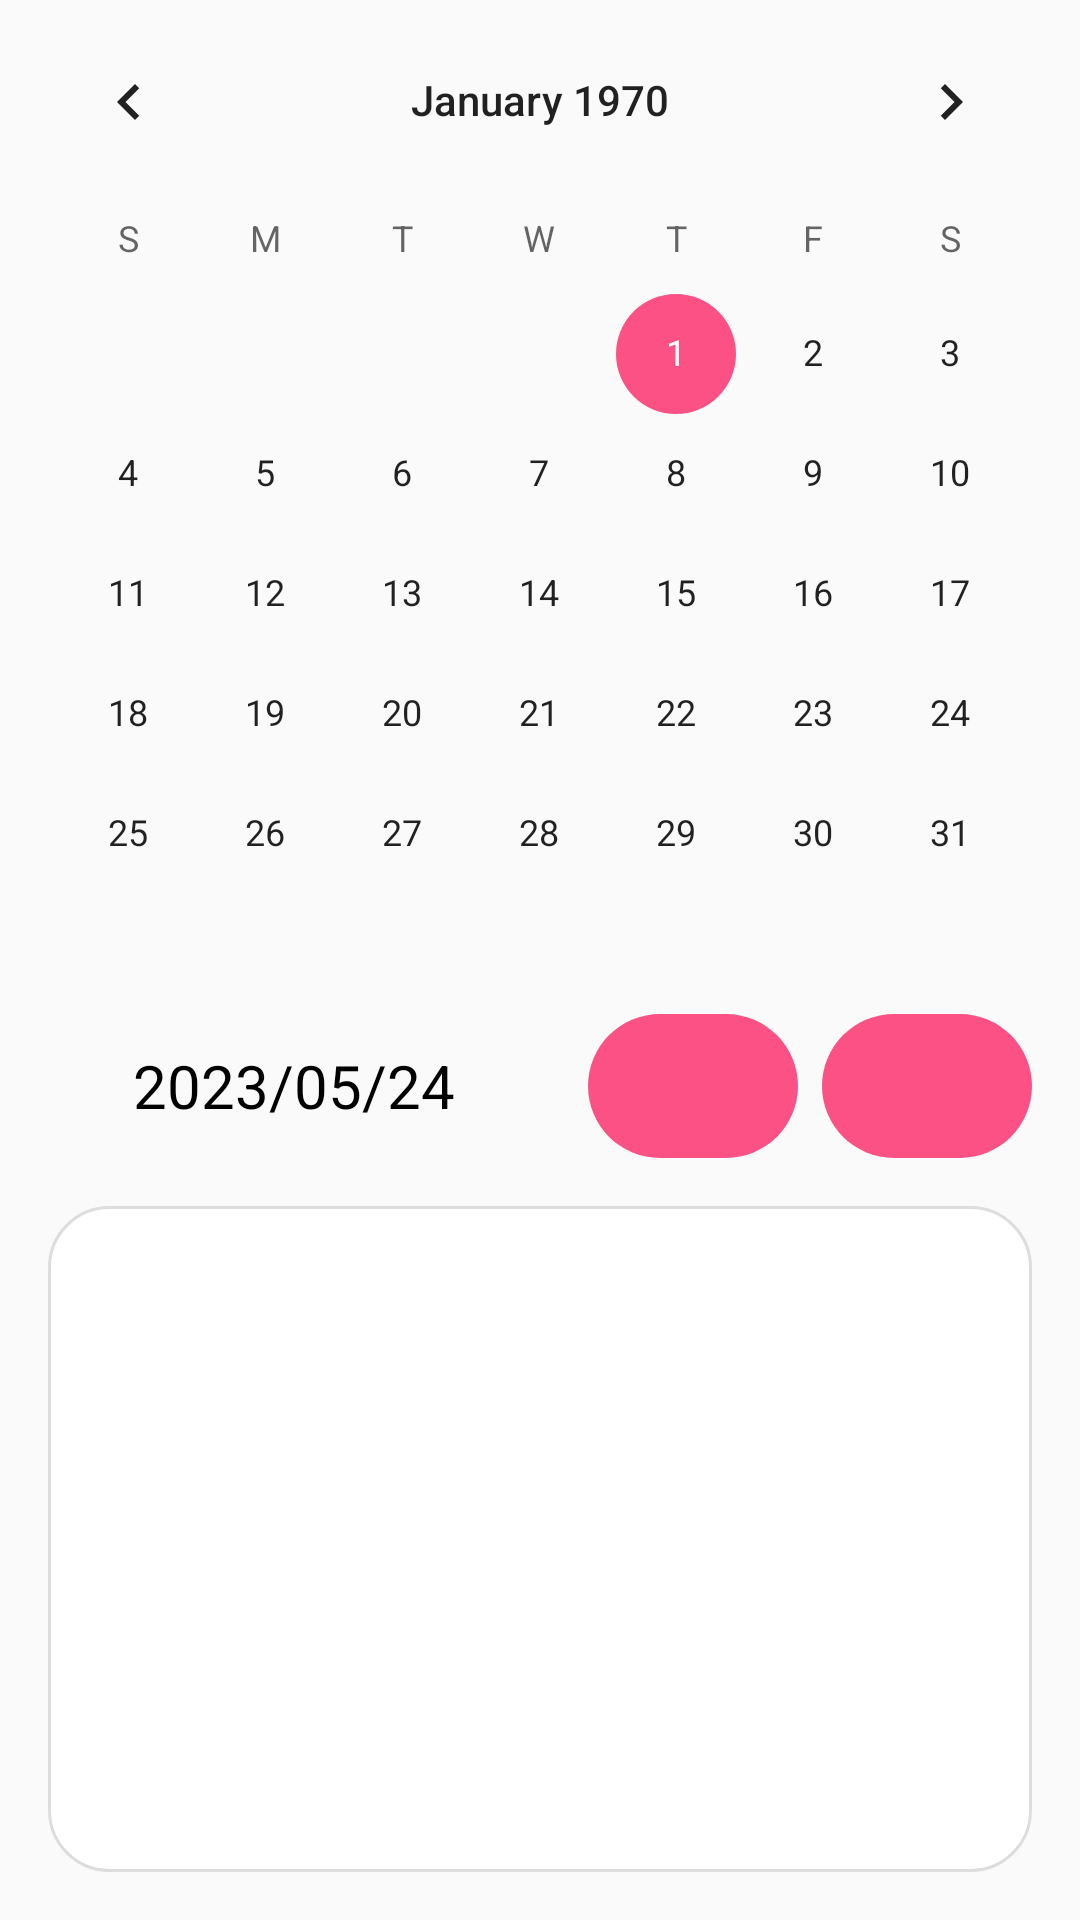

Produce the Android XML layout that renders to this screen, including the resource entries it uses.
<!-- AndroidManifest.xml: application theme Theme.AppCompat.Light.NoActionBar -->
<!-- res/layout/er_fragment_schedulemanage.xml -->
<?xml version="1.0" encoding="utf-8"?>
<LinearLayout xmlns:android="http://schemas.android.com/apk/res/android"
    android:layout_width="match_parent"
    android:layout_height="match_parent"
    xmlns:tools="http://schemas.android.com/tools"
    android:theme="@style/Theme.Albatong"
    android:orientation="vertical">

    <CalendarView
        android:id="@+id/calendarView"
        android:layout_width="match_parent"
        android:layout_height="wrap_content" />

    <LinearLayout
        android:layout_width="match_parent"
        android:layout_height="wrap_content">
        <TextView
            android:textColor="@color/black"
            android:id="@+id/scheduleDate"
            android:layout_width="0dp"
            android:gravity="center"
            android:textSize="20dp"
            android:text="2023/05/24"
            android:layout_height="match_parent"
            android:layout_weight="4"
            android:layout_marginLeft="16dp"
            android:layout_marginRight="16dp"/>
        <Button
            android:id="@+id/timeTable"
            android:layout_width="70dp"
            android:layout_height="match_parent"
            android:textColor="@color/white"
            android:stateListAnimator="@null"
            android:background="@drawable/button_main_color"
            android:paddingLeft="23dp"
            android:layout_marginRight="8dp"
            android:drawableLeft="@drawable/baseline_schedule_24" />

        <Button
            android:id="@+id/schedulePlus"
            android:layout_width="70dp"
            android:layout_height="match_parent"
            android:textColor="@color/white"
            android:stateListAnimator="@null"
            android:background="@drawable/button_main_color"
            android:layout_marginRight="16dp"
            android:paddingLeft="23dp"
            android:drawableLeft="@drawable/baseline_post_add_24"/>
    </LinearLayout>

    <androidx.recyclerview.widget.RecyclerView
        android:layout_width="match_parent"
        android:layout_height="match_parent"
        android:id="@+id/recyclerView"
        tools:listitem="@layout/er_item_schedule_list"
        android:background="@drawable/background_white"
        android:paddingTop="10dp"
        android:layout_margin="16dp"/>

</LinearLayout>
<!-- res/layout/er_item_schedule_list.xml (included above) -->
<?xml version="1.0" encoding="utf-8"?>
<LinearLayout xmlns:android="http://schemas.android.com/apk/res/android"
    android:layout_width="match_parent"
    android:layout_height="wrap_content"
    android:orientation="horizontal"
    android:layout_marginTop="8dp"
    android:layout_marginLeft="16dp"
    android:layout_marginRight="16dp"
    android:layout_marginBottom="8dp"
    android:gravity="center_vertical">

    <LinearLayout
        android:layout_width="0dp"
        android:layout_height="wrap_content"
        android:layout_weight="1"
        android:orientation="vertical"
        android:layout_marginLeft="10dp">
        <TextView
            android:id="@+id/nameTextView"
            android:layout_width="match_parent"
            android:layout_height="wrap_content"
            android:textSize="18sp"
            android:textColor="@color/black"
            android:text="이름"/>

        <TextView
            android:id="@+id/timeTextView"
            android:layout_width="match_parent"
            android:layout_height="wrap_content"
            android:textColor="@color/black"
            android:textSize="14sp"
            android:text="시간"/>
    </LinearLayout>
    <Button
        android:layout_width="70dp"
        android:layout_height="wrap_content"
        android:background="@drawable/button_main_color"
        android:id="@+id/deleteButton"
        android:textColor="@color/white"
        android:stateListAnimator="@null"
        android:drawableLeft="@drawable/baseline_delete_24"
        android:paddingLeft="23dp"/>



</LinearLayout>
<!-- resources referenced by this layout -->
<resources>
  <color name="black">#FF000000</color>
  <color name="white">#FFFFFFFF</color>
  <!-- drawable background_white (drawable) -->
  <?xml version="1.0" encoding="utf-8"?>
  <shape xmlns:android="http://schemas.android.com/apk/res/android">
      <stroke android:color="@color/gray"
          android:width="1dp"/>
      <corners android:radius="20dp"/>
      <solid android:color="@color/white" />
  </shape>
  <!-- drawable button_main_color (drawable) -->
  <?xml version="1.0" encoding="utf-8"?>
  <shape xmlns:android="http://schemas.android.com/apk/res/android">
      <corners android:radius="100dp"/>
      <solid android:color="@color/main_color" />
  </shape>
  <style name="Theme.Albatong" parent="Theme.MaterialComponents.DayNight.DarkActionBar">
          
          <item name="colorPrimary">@color/main_color</item>
          <item name="colorPrimaryVariant">@color/main_color</item>
          <item name="colorOnPrimary">@color/white</item>
          
          <item name="colorSecondary">@color/main_color</item>
          <item name="colorSecondaryVariant">@color/main_color</item>
          <item name="colorOnSecondary">@color/black</item>
          
          <item name="android:statusBarColor">?attr/colorPrimaryVariant</item>
          
      </style>
  <color name="gray">#DDDDDD</color>
  <color name="main_color">#FC5185</color>
</resources>
